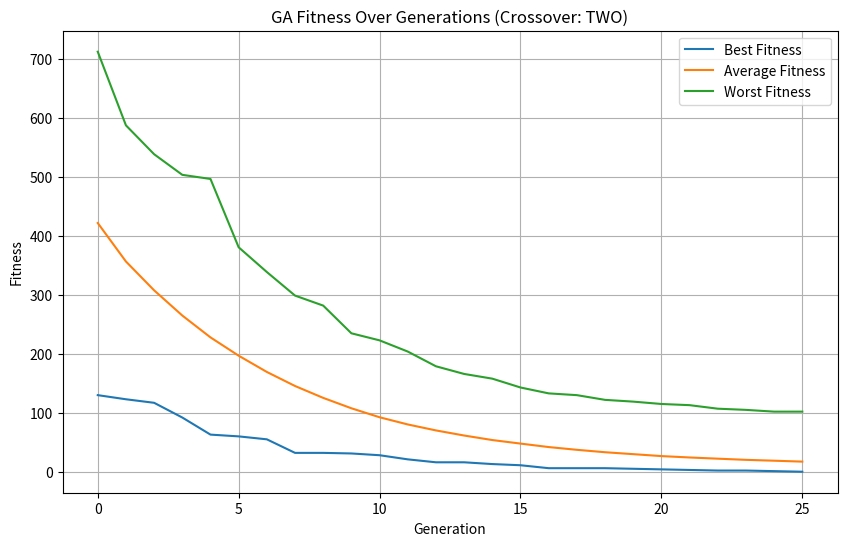
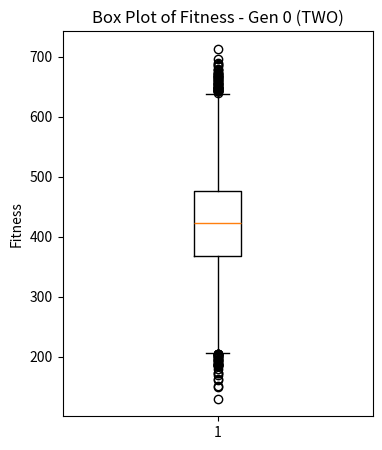
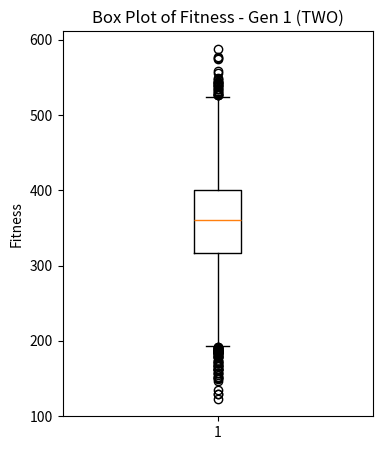
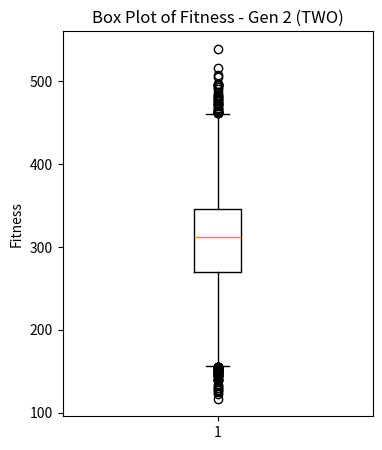
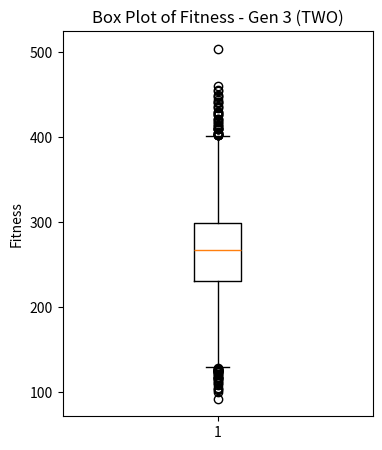
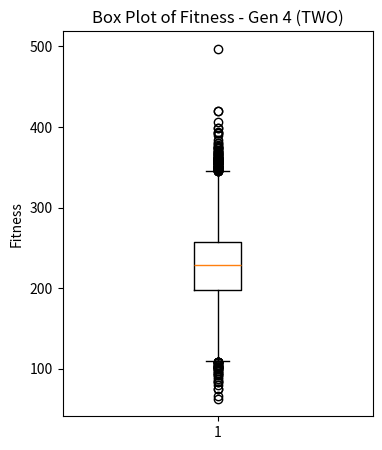
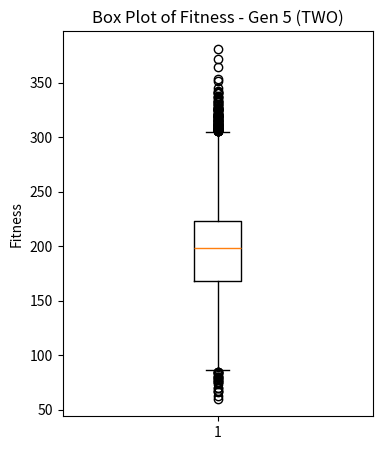
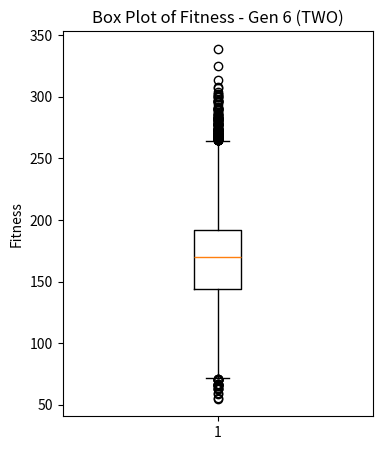
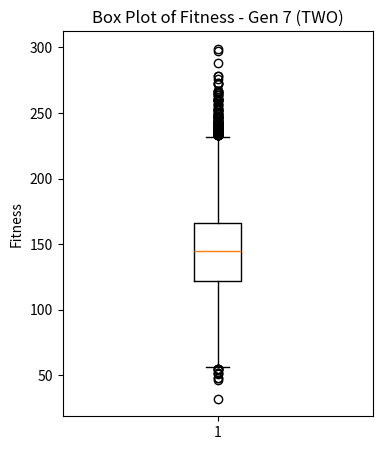
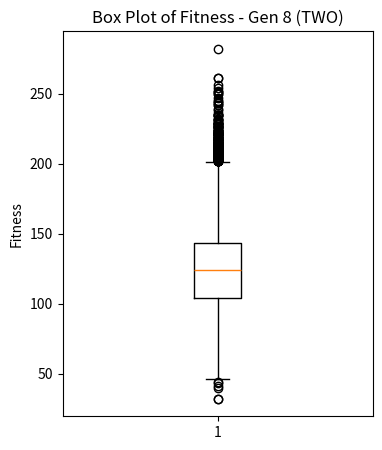
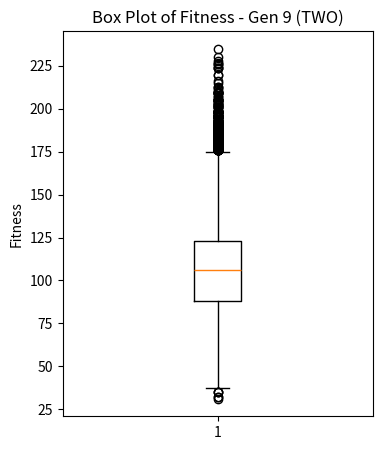
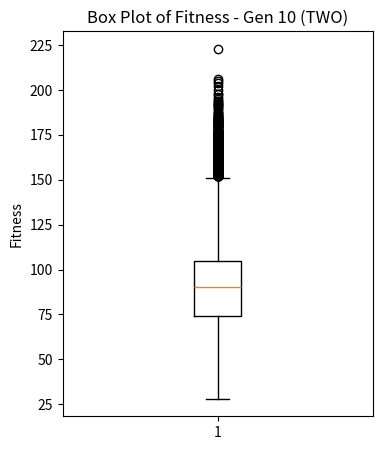
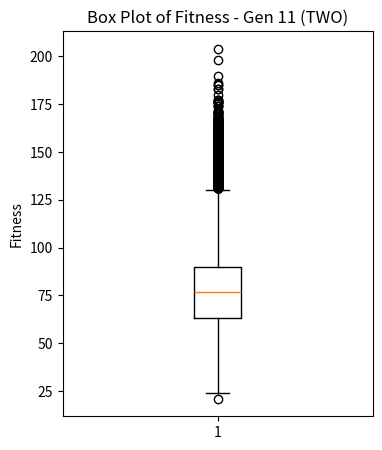
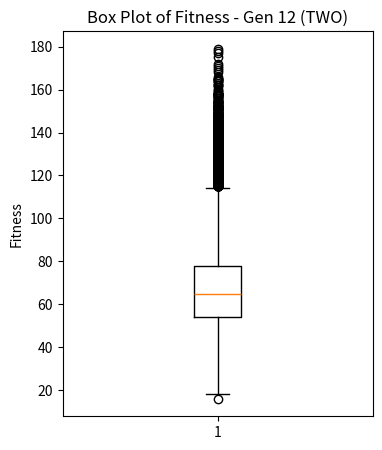
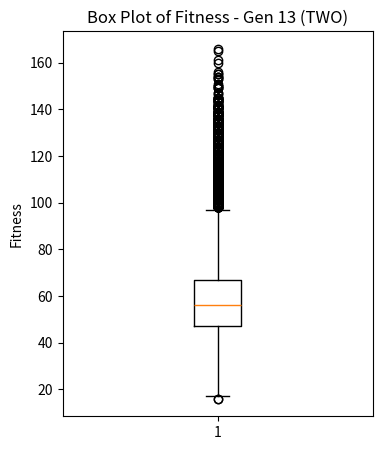
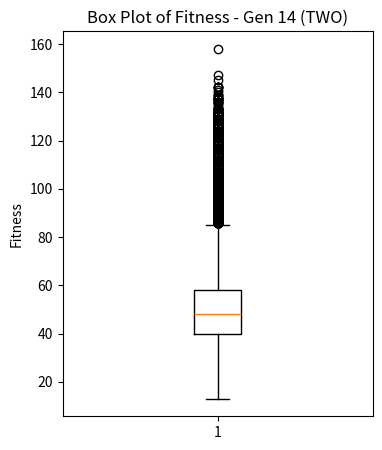

These charts were generated, in order, by the following Python code:
import random
import time
import math
import matplotlib.pyplot as plt

# -----------------------------
# GA PARAMETERS
# -----------------------------
GA_POPSIZE       = 16384     # Population size
GA_MAXITER       = 100    # Maximum number of iterations
GA_ELITRATE      = 0.05     # Elitism rate
GA_MUTATIONRATE  = 0.25     # Mutation rate
GA_TARGET        = "Hello world!"
GA_CHARSIZE      = 90       # Range of characters (roughly ' ' to '~')
NO_IMPROVEMENT_LIMIT = 40  # local optimum threshold

# -----------------------------
# CROSSOVER MODES
# -----------------------------
# Choose one of: "SINGLE", "TWO", "UNIFORM"
CROSSOVER_TYPE = "TWO"

class Individual:
    def __init__(self, genome):
        self.genome = genome
        self.fitness = None

    def calculate_fitness(self, target):
        self.fitness = sum(abs(ord(g) - ord(t)) for g, t in zip(self.genome, target))

class Population:
    def __init__(self, size, target):
        self.size = size
        self.target = target
        self.individuals = self.init_population()

    def init_population(self):
        tsize = len(self.target)
        population = []
        for _ in range(self.size):
            genome = ''.join(chr(random.randint(32, 32 + GA_CHARSIZE - 1)) for _ in range(tsize))
            individual = Individual(genome)
            population.append(individual)
        return population

    def update_fitness(self):
        for ind in self.individuals:
            ind.calculate_fitness(self.target)

    def sort_by_fitness(self):
        self.individuals.sort(key=lambda ind: ind.fitness)
    
    def elitism(self, buffer, esize):
        for i in range(esize):
            buffer[i] = self.individuals[i]
        return buffer

def mutate(individual, target):
    tsize = len(target)
    ipos = random.randint(0, tsize - 1)
    old_char_val = ord(individual.genome[ipos])
    delta = random.randint(32, 32 + GA_CHARSIZE - 1)
    new_char_val = (old_char_val + delta) % 126
    if new_char_val < 32:
        new_char_val += 32
    genome_list = list(individual.genome)
    genome_list[ipos] = chr(new_char_val)
    individual.genome = "".join(genome_list)

def single_point_crossover(p1, p2):
    """ Single-point crossover """
    tsize = len(p1)
    spos = random.randint(0, tsize - 1)
    return p1[:spos] + p2[spos:]

def two_point_crossover(p1, p2):
    """ Two-point crossover """
    tsize = len(p1)
    point1 = random.randint(0, tsize - 1)
    point2 = random.randint(point1, tsize - 1)
    return p1[:point1] + p2[point1:point2] + p1[point2:]

def uniform_crossover(p1, p2):
    """ Uniform crossover: each gene randomly from p1 or p2 """
    child = []
    for ch1, ch2 in zip(p1, p2):
        if random.random() < 0.5:
            child.append(ch1)
        else:
            child.append(ch2)
    return "".join(child)

def mate(population, buffer, target):
    pop_size = population.size
    esize = int(pop_size * GA_ELITRATE)
    buffer = population.elitism(buffer, esize)

    for i in range(esize, pop_size):
        i1 = random.randint(0, pop_size // 2 - 1)
        i2 = random.randint(0, pop_size // 2 - 1)

        p1 = population.individuals[i1].genome
        p2 = population.individuals[i2].genome

        if CROSSOVER_TYPE == "SINGLE":
            child_genome = single_point_crossover(p1, p2)
        elif CROSSOVER_TYPE == "TWO":
            child_genome = two_point_crossover(p1, p2)
        else:  # "UNIFORM"
            child_genome = uniform_crossover(p1, p2)

        buffer[i] = Individual(child_genome)
        buffer[i].calculate_fitness(target)

        if random.random() < GA_MUTATIONRATE:
            mutate(buffer[i], target)

def main():
    random.seed(time.time())
    population = Population(GA_POPSIZE, GA_TARGET)
    buffer = [ind for ind in population.individuals]

    start_wall_time = time.time()
    start_cpu_time  = time.process_time()

    best_fit_so_far = float('inf')
    no_improvement_count = 0

    # For the line plot
    best_fitness_list = []
    avg_fitness_list  = []
    worst_fitness_list = []

    # For boxplots, store per-generation distributions
    fitness_history = []

    final_generation = 0

    for generation in range(GA_MAXITER):
        # Calculate fitness for the entire population
        population.update_fitness()
        population.sort_by_fitness()

        best_fit  = population.individuals[0].fitness
        worst_fit = population.individuals[-1].fitness
        fitness_range = worst_fit - best_fit
        sum_fit   = sum(ind.fitness for ind in population.individuals)
        avg_fit   = sum_fit / population.size

        variance  = sum((ind.fitness - avg_fit)**2 for ind in population.individuals) / population.size
        std_dev   = math.sqrt(variance) if variance>0 else 0

        ticks_cpu = time.process_time() - start_cpu_time
        elapsed   = time.time() - start_wall_time

        best_fitness_list.append(best_fit)
        avg_fitness_list.append(avg_fit)
        worst_fitness_list.append(worst_fit)

        # store distribution for boxplot
        gen_fitness_list = [ind.fitness for ind in population.individuals]
        fitness_history.append(gen_fitness_list)

        #Printing the generation best and worst individuals, fitness range, average fitness, and standard deviation (task 1)
        print(f"Gen{generation}." 
                f" Best: {population.individuals[0].genome} ({best_fit})", 
                f" Worst: {population.individuals[-1].genome} ({worst_fit}) ",
                f" Fitness Range: {fitness_range} ",
                f" Avg: {avg_fit:.2f} ",
                f" Std: {std_dev:.2f} ")
        
        #Printing the CPU time and elapsed time (task 2)
        print(f"    Ticks CPU: {ticks_cpu:.4f}, Elapsed: {elapsed:.2f}s")

        if best_fit < best_fit_so_far:
            best_fit_so_far = best_fit
            no_improvement_count = 0
        else:
            no_improvement_count += 1

        if best_fit == 0:
            print("Global optimum found!")
            final_generation = generation + 1
            break

        if no_improvement_count >= NO_IMPROVEMENT_LIMIT:
            print("No improvement => Local optimum convergence.")
            final_generation = generation + 1
            break

        mate(population, buffer, GA_TARGET)
        population.individuals, buffer = buffer, population.individuals
        final_generation = generation + 1

    end_wall_time = time.time()
    end_cpu_time  = time.process_time()
    total_wall    = end_wall_time - start_wall_time
    total_cpu     = end_cpu_time - start_cpu_time

    print(f"Finished after {final_generation} generations.")
    print(f"Total wall-clock time: {total_wall:.2f}s, Total CPU time: {total_cpu:.2f}s")

    # --------------------------------------------------
    # Plot (1) Best, Avg, Worst
    # --------------------------------------------------
    plt.figure(figsize=(10, 6))
    plt.plot(best_fitness_list,  label="Best Fitness")
    plt.plot(avg_fitness_list,   label="Average Fitness")
    plt.plot(worst_fitness_list, label="Worst Fitness")
    plt.title(f"GA Fitness Over Generations (Crossover: {CROSSOVER_TYPE})")
    plt.xlabel("Generation")
    plt.ylabel("Fitness")
    plt.legend()
    plt.grid(True)
    plt.show()

    # --------------------------------------------------
    # Plot (2) Box plots for each generation's distribution (optional)
    # --------------------------------------------------
    for g in range(final_generation):
        gen_data = fitness_history[g]
        plt.figure(figsize=(4,5))
        plt.boxplot(gen_data, showfliers=True)
        plt.title(f"Box Plot of Fitness - Gen {g} ({CROSSOVER_TYPE})")
        plt.ylabel("Fitness")
        plt.show()

if __name__ == "__main__":
    main()
